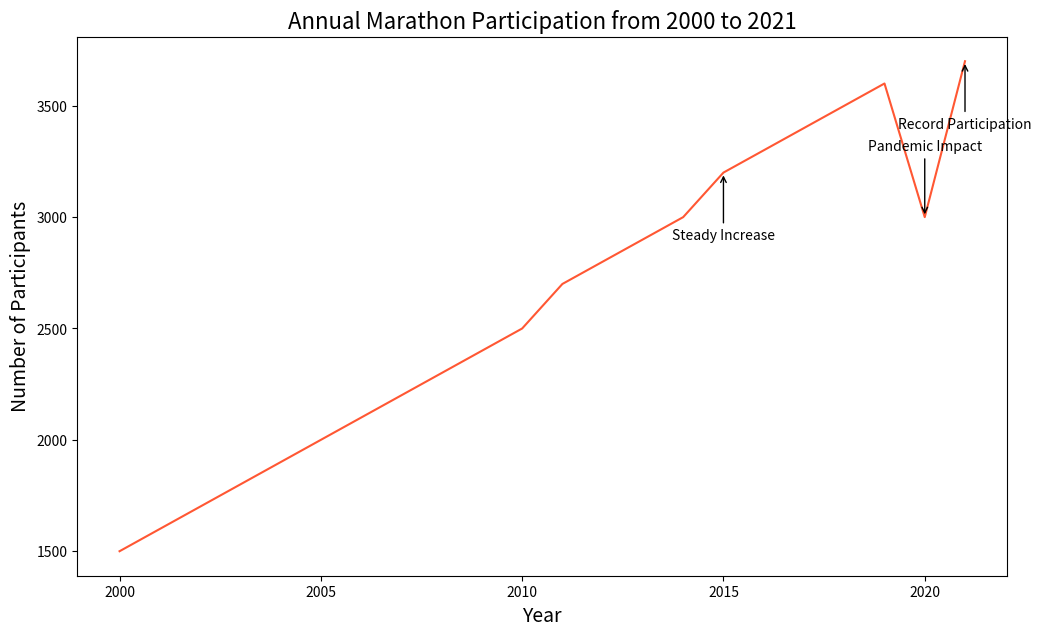

Source code (Python):

import seaborn as sns
import pandas as pd
import matplotlib.pyplot as plt

data = {
    'Year': list(range(2000, 2022)),
    'Marathon Participants': [1500, 1600, 1700, 1800, 1900, 2000, 2100, 2200, 2300, 2400, 2500, 2700, 2800, 2900, 3000, 3200, 3300, 3400, 3500, 3600, 3000, 3700]
}

df = pd.DataFrame(data)

# Settings for colors and figure size
line_colors = ["#ff5733", "#33ff57"]
plt.figure(figsize=(12, 7))

# Plot the line chart with seaborn
ax = sns.lineplot(x='Year', y='Marathon Participants', data=df, color="#ff5733")

# Add a title and labels
ax.set_title('Annual Marathon Participation from 2000 to 2021', fontsize=16)
ax.set_xlabel('Year', fontsize=14)
ax.set_ylabel('Number of Participants', fontsize=14)

# Annotate significant data points
ax.annotate('Steady Increase', xy=(2015, 3200), xytext=(2015, 2900),
            arrowprops=dict(facecolor='black', arrowstyle="->"),
            ha='center')

ax.annotate('Pandemic Impact', xy=(2020, 3000), xytext=(2020, 3300),
            arrowprops=dict(facecolor='black', arrowstyle="->"),
            ha='center')

ax.annotate('Record Participation', xy=(2021, 3700), xytext=(2021, 3400),
            arrowprops=dict(facecolor='black', arrowstyle="->"),
            ha='center')

# Show the plot
plt.show()